2-way image classification set "split" from GitHub (LiaoKyle/BSR-UNet); label vocabulary: clean, dirty.

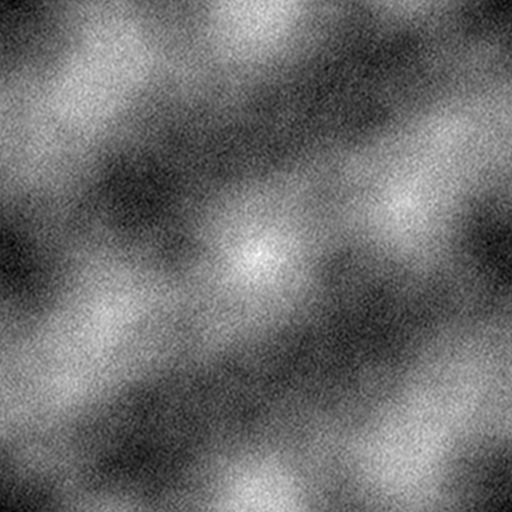
Label: dirty

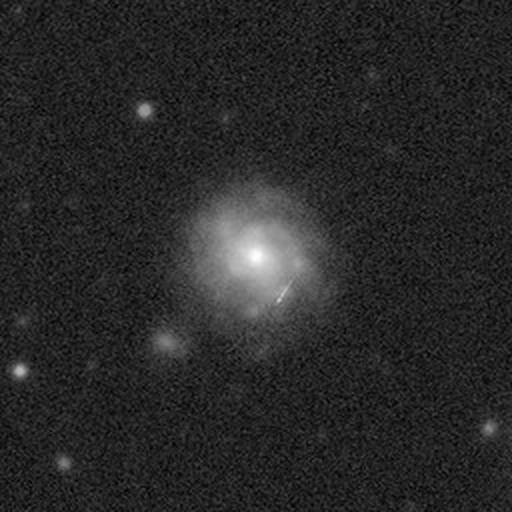
Label: clean

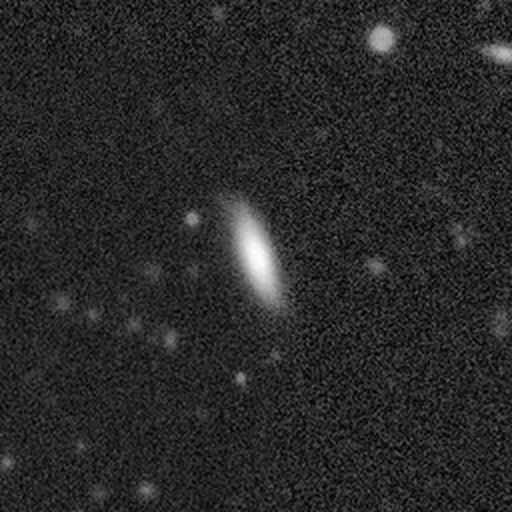
Label: clean

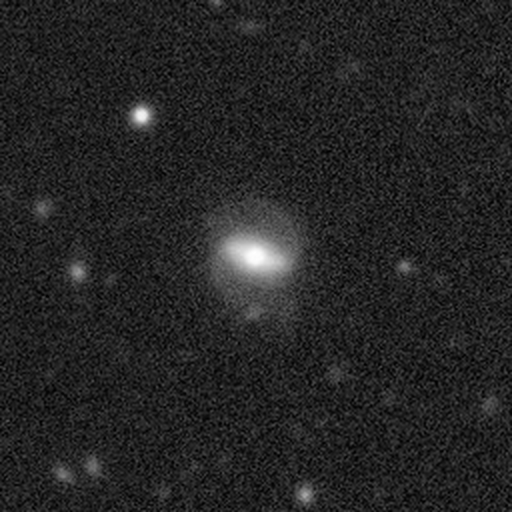
Label: clean

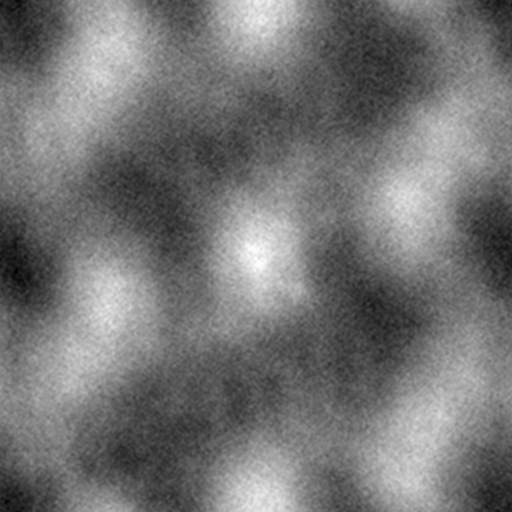
Label: dirty

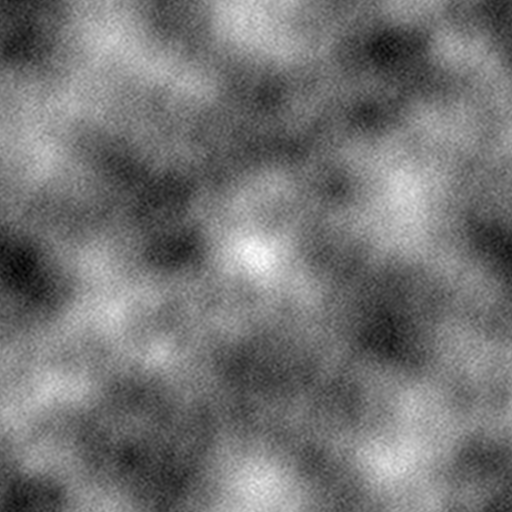
Label: dirty
